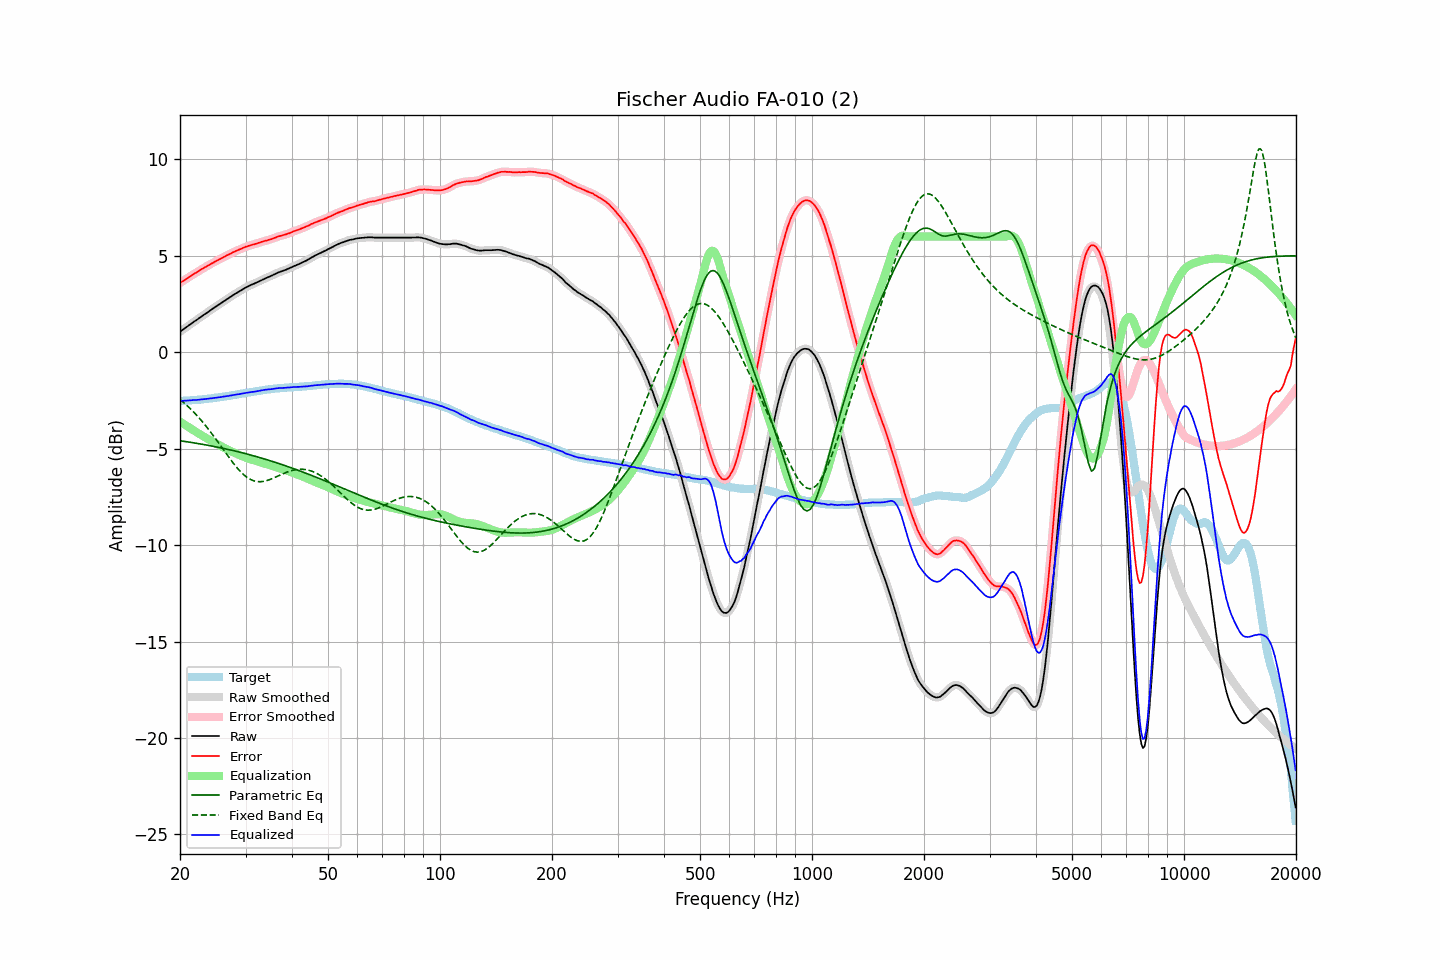

The data file committed next to this chart (first rows):
frequency, raw, error, smoothed, error_smoothed, equalization, parametric_eq, fixed_band_eq, equalized_raw, equalized_smoothed, target
20.00, 1.06, 3.59, 1.06, 3.59, -3.59, -4.59, -2.45, -2.53, -2.53, -2.53
20.20, 1.12, 3.65, 1.12, 3.65, -3.65, -4.60, -2.52, -2.52, -2.52, -2.53
20.40, 1.18, 3.70, 1.18, 3.70, -3.70, -4.61, -2.59, -2.52, -2.52, -2.52
20.61, 1.24, 3.75, 1.24, 3.76, -3.76, -4.63, -2.66, -2.51, -2.51, -2.51
20.81, 1.30, 3.81, 1.30, 3.81, -3.81, -4.64, -2.73, -2.51, -2.51, -2.51
21.02, 1.36, 3.86, 1.36, 3.87, -3.86, -4.65, -2.81, -2.50, -2.50, -2.50
21.23, 1.42, 3.92, 1.42, 3.92, -3.92, -4.66, -2.89, -2.49, -2.49, -2.50
21.44, 1.48, 3.97, 1.48, 3.97, -3.97, -4.68, -2.97, -2.49, -2.49, -2.49
21.66, 1.54, 4.02, 1.54, 4.03, -4.03, -4.69, -3.06, -2.48, -2.48, -2.48
21.87, 1.60, 4.08, 1.60, 4.08, -4.08, -4.70, -3.14, -2.47, -2.48, -2.48
22.09, 1.65, 4.12, 1.66, 4.13, -4.13, -4.72, -3.23, -2.48, -2.47, -2.47
22.31, 1.71, 4.18, 1.71, 4.18, -4.18, -4.73, -3.32, -2.47, -2.47, -2.46
22.54, 1.77, 4.23, 1.77, 4.23, -4.23, -4.74, -3.42, -2.46, -2.46, -2.46
22.76, 1.83, 4.29, 1.83, 4.29, -4.28, -4.76, -3.51, -2.45, -2.45, -2.45
22.99, 1.89, 4.34, 1.89, 4.34, -4.33, -4.77, -3.61, -2.44, -2.44, -2.44
23.22, 1.95, 4.39, 1.95, 4.38, -4.38, -4.79, -3.71, -2.43, -2.43, -2.43
23.45, 2.00, 4.43, 2.01, 4.43, -4.43, -4.80, -3.81, -2.43, -2.42, -2.42
23.69, 2.06, 4.48, 2.07, 4.48, -4.48, -4.82, -3.92, -2.42, -2.41, -2.41
23.92, 2.12, 4.53, 2.12, 4.53, -4.53, -4.83, -4.02, -2.40, -2.40, -2.40
24.16, 2.18, 4.58, 2.18, 4.57, -4.57, -4.85, -4.13, -2.39, -2.39, -2.39
24.40, 2.23, 4.62, 2.24, 4.62, -4.62, -4.87, -4.24, -2.38, -2.38, -2.38
24.65, 2.29, 4.66, 2.29, 4.66, -4.66, -4.88, -4.36, -2.37, -2.37, -2.37
24.89, 2.35, 4.71, 2.35, 4.71, -4.71, -4.90, -4.47, -2.35, -2.36, -2.36
25.14, 2.40, 4.75, 2.41, 4.75, -4.75, -4.92, -4.58, -2.35, -2.35, -2.35
25.39, 2.46, 4.80, 2.46, 4.80, -4.80, -4.93, -4.70, -2.33, -2.34, -2.34
25.65, 2.51, 4.84, 2.52, 4.84, -4.84, -4.95, -4.82, -2.33, -2.33, -2.33
25.91, 2.57, 4.88, 2.57, 4.89, -4.89, -4.97, -4.93, -2.31, -2.31, -2.31
26.16, 2.63, 4.93, 2.63, 4.93, -4.93, -4.99, -5.05, -2.30, -2.30, -2.30
26.43, 2.68, 4.97, 2.69, 4.98, -4.98, -5.00, -5.17, -2.29, -2.29, -2.29
26.69, 2.74, 5.02, 2.74, 5.02, -5.02, -5.02, -5.29, -2.27, -2.28, -2.28
26.96, 2.79, 5.06, 2.80, 5.06, -5.06, -5.04, -5.40, -2.27, -2.27, -2.26
27.23, 2.85, 5.11, 2.85, 5.10, -5.10, -5.06, -5.52, -2.25, -2.25, -2.25
27.50, 2.90, 5.14, 2.91, 5.14, -5.14, -5.08, -5.63, -2.24, -2.24, -2.23
27.77, 2.96, 5.19, 2.96, 5.18, -5.18, -5.10, -5.74, -2.22, -2.22, -2.22
28.05, 3.01, 5.22, 3.01, 5.22, -5.22, -5.12, -5.84, -2.21, -2.21, -2.21
28.33, 3.06, 5.26, 3.07, 5.26, -5.26, -5.14, -5.94, -2.19, -2.19, -2.20
28.62, 3.11, 5.29, 3.11, 5.29, -5.30, -5.16, -6.04, -2.18, -2.18, -2.18
28.90, 3.16, 5.33, 3.16, 5.33, -5.33, -5.18, -6.13, -2.17, -2.17, -2.17
29.19, 3.21, 5.36, 3.21, 5.37, -5.37, -5.20, -6.22, -2.15, -2.15, -2.15
29.48, 3.26, 5.40, 3.26, 5.40, -5.40, -5.22, -6.30, -2.14, -2.14, -2.14
29.78, 3.31, 5.44, 3.31, 5.44, -5.44, -5.24, -6.38, -2.12, -2.12, -2.12
30.08, 3.36, 5.48, 3.36, 5.47, -5.47, -5.26, -6.44, -2.10, -2.11, -2.11
30.38, 3.40, 5.50, 3.40, 5.50, -5.50, -5.28, -6.50, -2.09, -2.09, -2.09
30.68, 3.44, 5.53, 3.45, 5.53, -5.53, -5.31, -6.56, -2.08, -2.08, -2.09
30.99, 3.48, 5.55, 3.48, 5.55, -5.55, -5.33, -6.60, -2.07, -2.07, -2.07
31.30, 3.52, 5.58, 3.52, 5.58, -5.58, -5.35, -6.64, -2.05, -2.06, -2.06
31.61, 3.55, 5.59, 3.56, 5.60, -5.60, -5.37, -6.67, -2.05, -2.04, -2.04
31.93, 3.59, 5.62, 3.59, 5.62, -5.63, -5.40, -6.69, -2.03, -2.03, -2.03
32.24, 3.63, 5.65, 3.63, 5.65, -5.65, -5.42, -6.71, -2.02, -2.02, -2.01
32.57, 3.67, 5.68, 3.67, 5.68, -5.68, -5.45, -6.71, -2.00, -2.00, -2.00
32.89, 3.71, 5.70, 3.71, 5.70, -5.70, -5.47, -6.71, -1.99, -1.99, -1.99
33.22, 3.75, 5.73, 3.76, 5.73, -5.73, -5.49, -6.70, -1.97, -1.97, -1.98
33.55, 3.79, 5.75, 3.79, 5.75, -5.75, -5.52, -6.69, -1.96, -1.96, -1.96
33.89, 3.83, 5.79, 3.83, 5.78, -5.78, -5.54, -6.67, -1.94, -1.95, -1.95
34.23, 3.86, 5.80, 3.87, 5.80, -5.80, -5.57, -6.65, -1.94, -1.94, -1.93
34.57, 3.90, 5.83, 3.90, 5.83, -5.83, -5.60, -6.63, -1.92, -1.93, -1.93
34.92, 3.93, 5.85, 3.94, 5.85, -5.85, -5.62, -6.60, -1.92, -1.92, -1.92
35.27, 3.97, 5.87, 3.97, 5.88, -5.88, -5.65, -6.56, -1.91, -1.91, -1.90
35.62, 4.01, 5.91, 4.01, 5.91, -5.91, -5.67, -6.53, -1.90, -1.90, -1.89
35.97, 4.05, 5.94, 4.05, 5.94, -5.94, -5.70, -6.49, -1.88, -1.88, -1.88
... 635 more rows
